Labelled photos from "grape_data", an image-classification folder in zs1314/Smart-grape-platform. The possible labels are: Auxerrois grape, Cabernet Franc grape, Cabernet Sauvignon grape, Chardonnay grape, Merlot grape, Muller Thurgau grape, Pinot Noir grape, Riesling grape, Sauvignon Blanc grape, Syrah grape, Tempranillo grape.

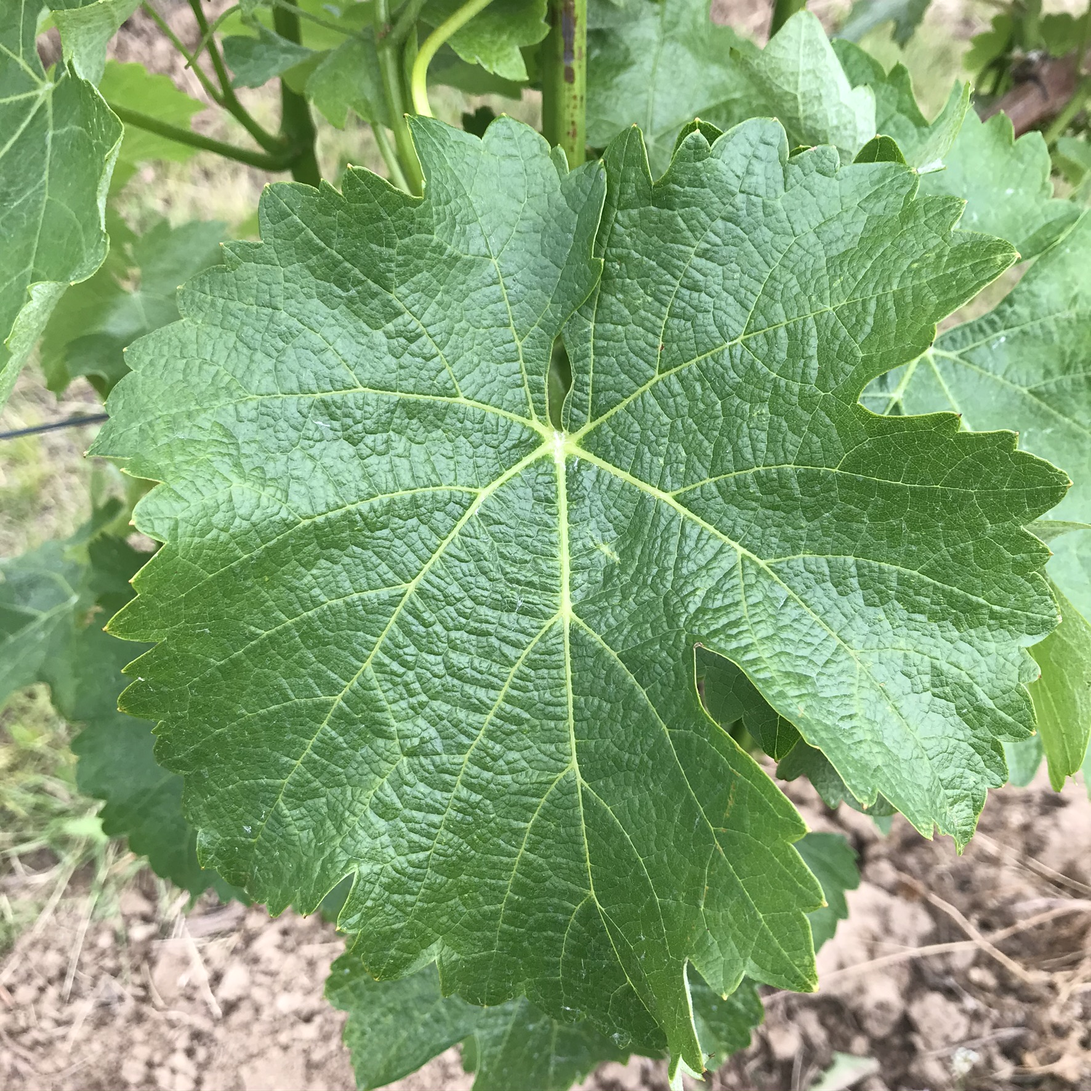
Label: Sauvignon Blanc grape

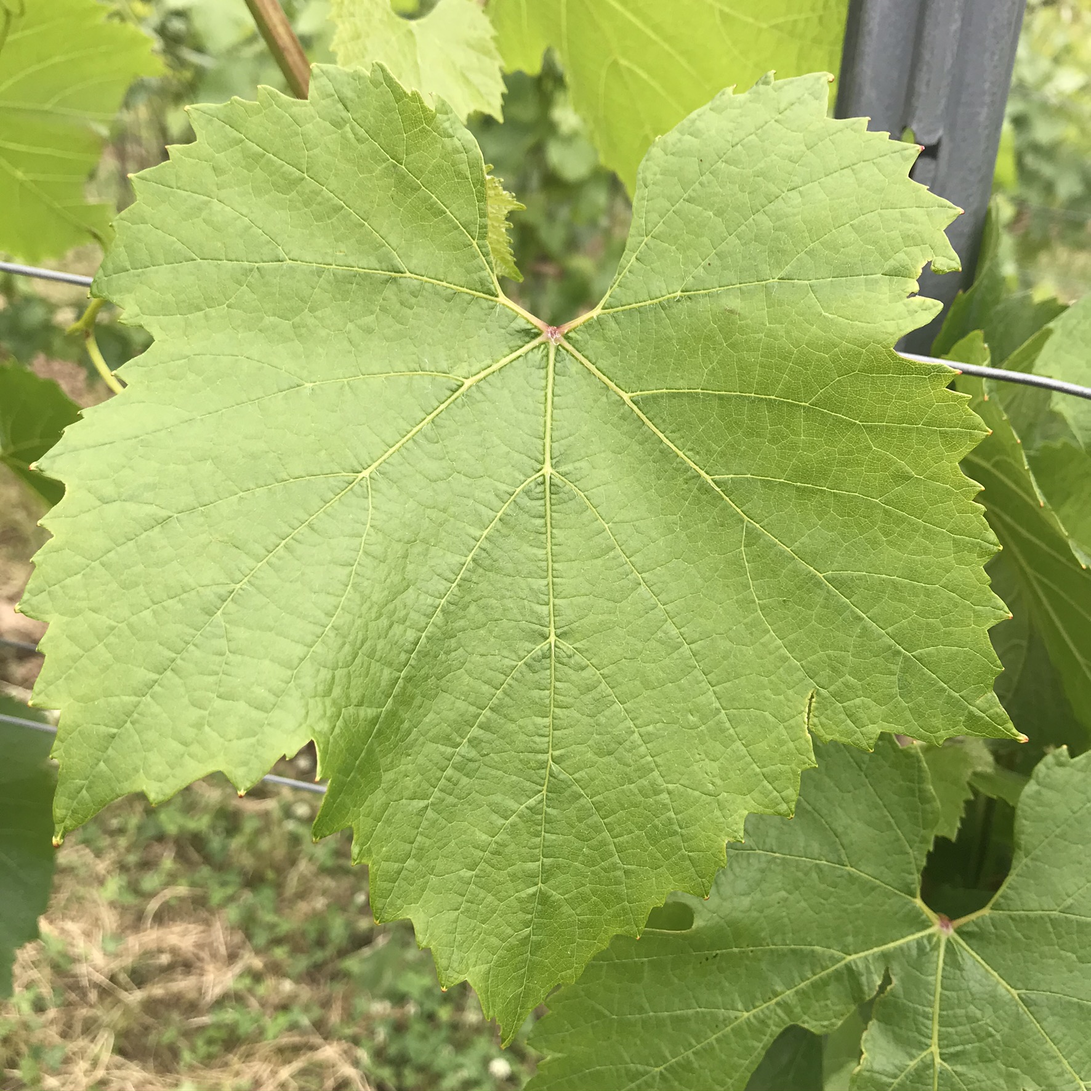
Label: Chardonnay grape

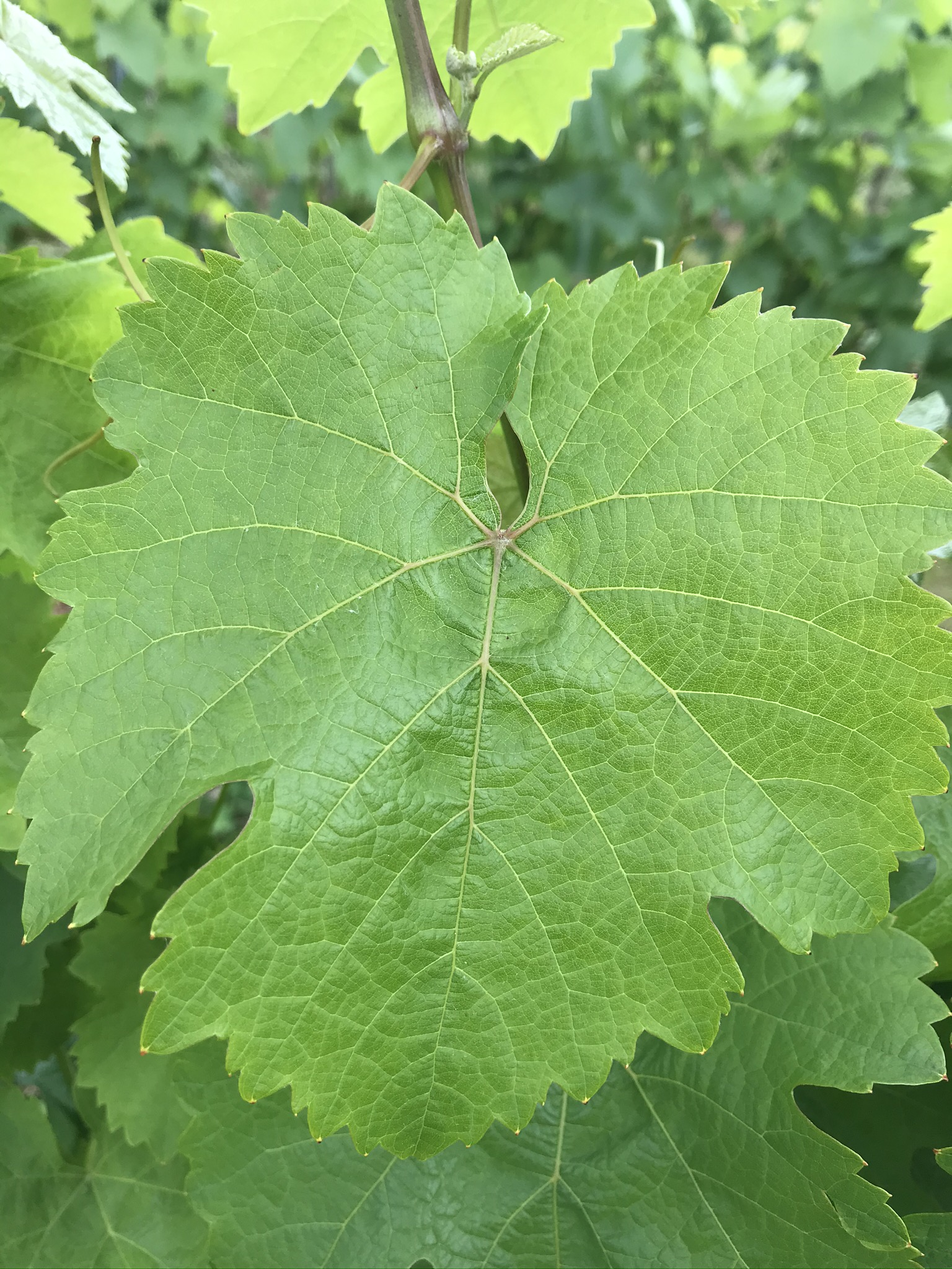
Label: Riesling grape

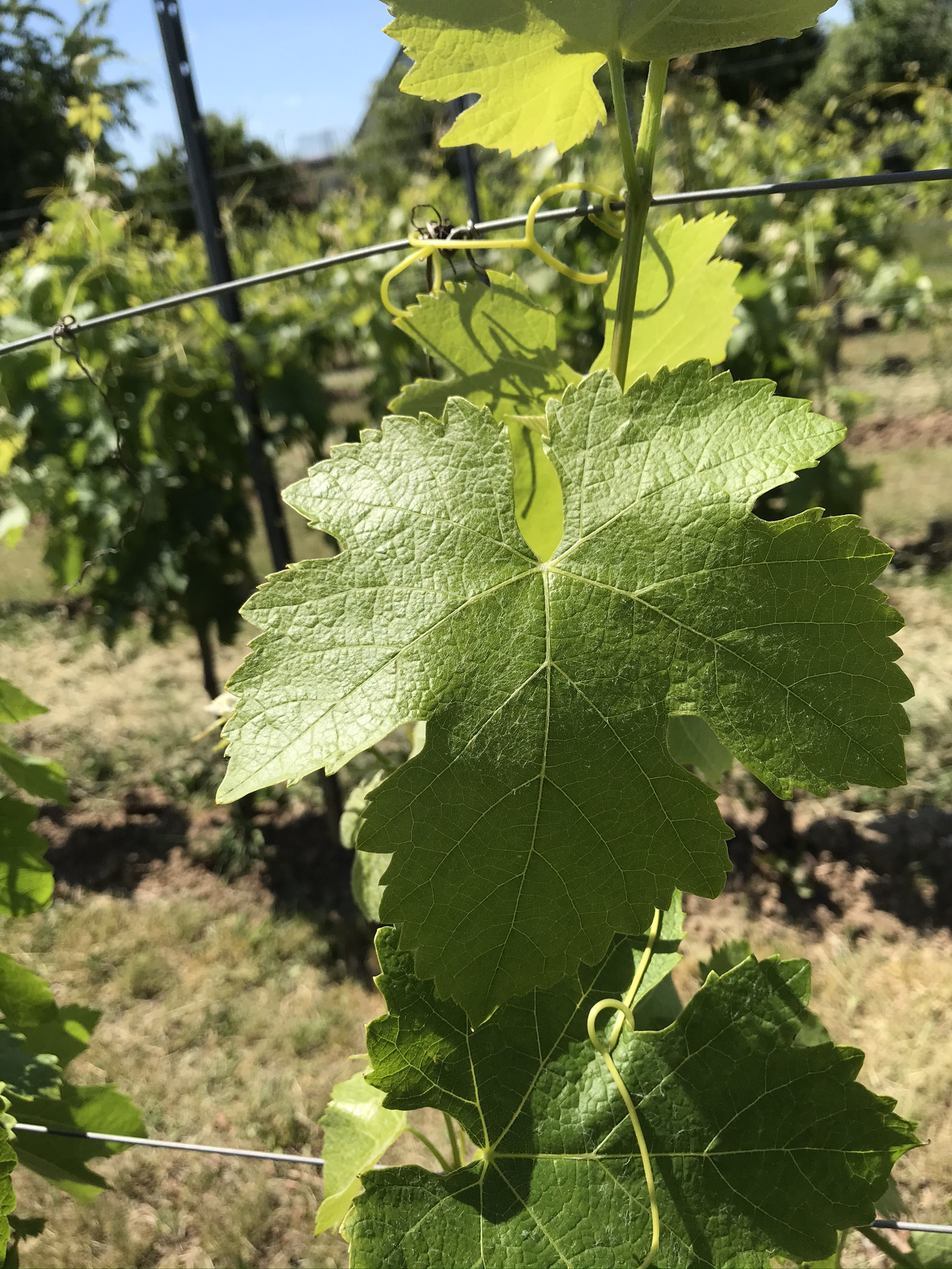
Label: Syrah grape

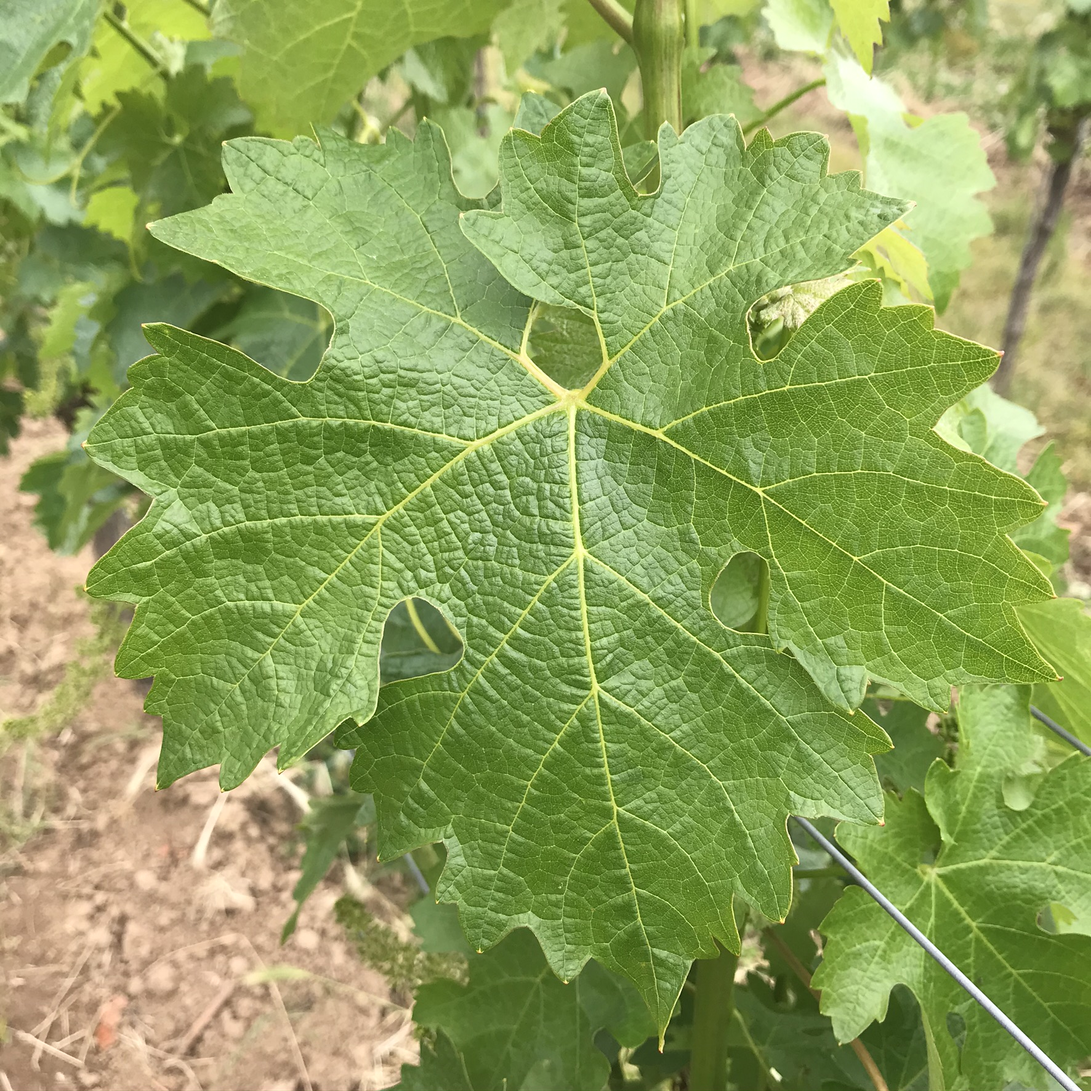
Label: Cabernet Sauvignon grape

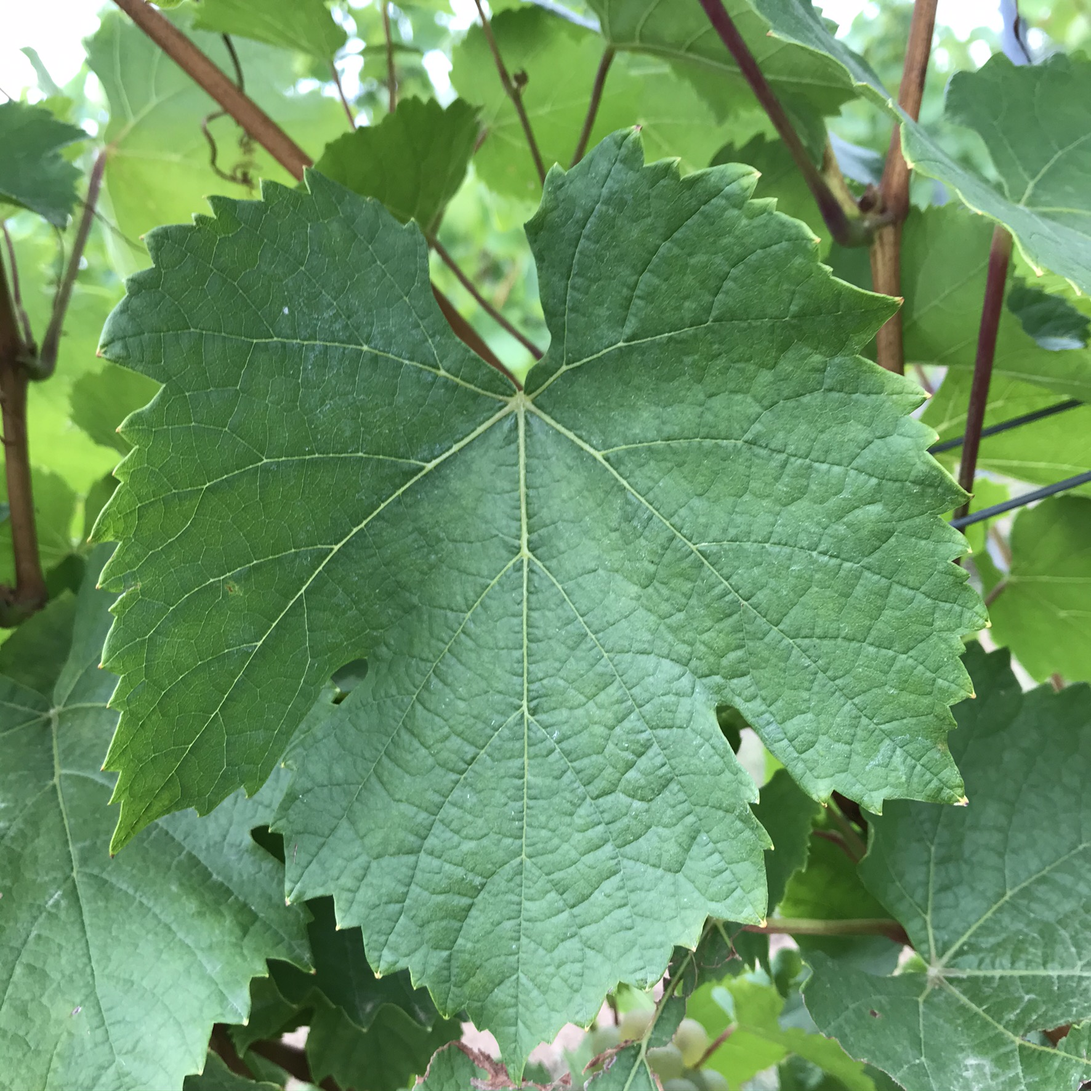
Label: Auxerrois grape
